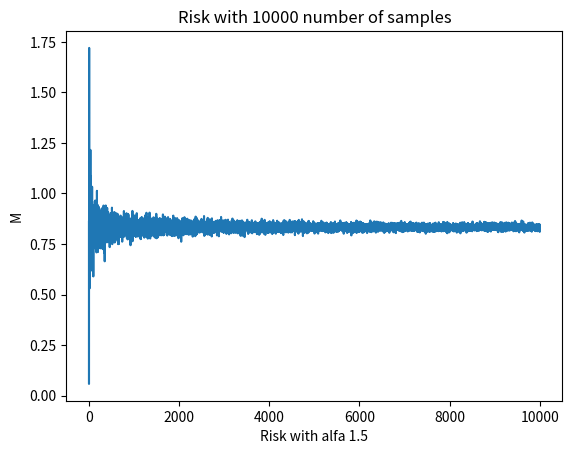

Here is the Python script that generated this plot:
# Advanced Course In Machine Learning
# Exercise 1
# Empirical Risk

import numpy as np
import matplotlib.pyplot as plt


#################################################
#                Exercise 1.b                   #
#################################################

# Function MonteCarloRisk
# Params : alfa is the parameter for the model function alfa*x
#          M is the size of the vectors x and y
# Return : the risk calculated with Monte Carlo integration
def MonteCarloRisk(alfa, M):
    x = np.random.uniform(-3 ,3 , M)
    ini = np.random.uniform(-0.5, 0.5, M)
    y = 2*x + ini

    loss = (y - alfa*x)**2
    risk = sum(loss)/M
    return risk

#################################################
#                Exercise 1.c                   #
#################################################

# We set the alfa and put the risk in function of M
# The number of perfect samples would be between 10000 and 100000
# by checking the plots in the folder
alfa = 1.5
risks = list()
M_plot = range(1, 10001)

for M in M_plot:
    risks.append(MonteCarloRisk(alfa, M))

plt.plot(M_plot, risks)
plt.xlabel('Risk with alfa 1.5')
plt.ylabel('M')
plt.title('Risk with ' + str(M_plot[-1]) + ' number of samples')
plt.show()
